Run: headless pygame with SDL's dummy video driver; simulated clock (each Clock.tick advances the game by its frame time, no real sleeping); random seed 0; keys injected as events and as key.get_pressed() state; no mouse input.
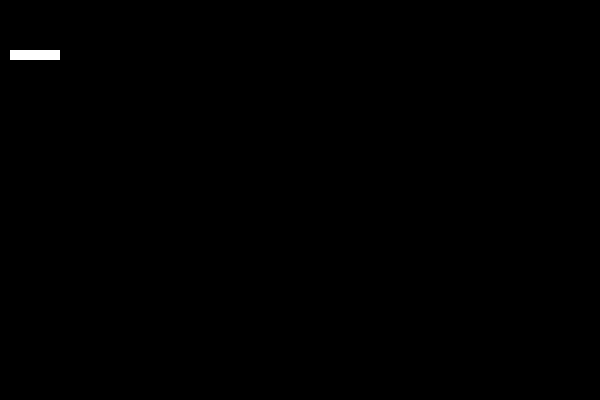
Frame 1 of 4 · flips 1–60 · no input
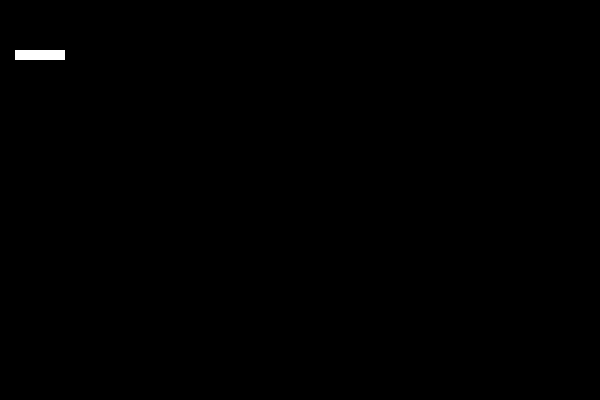
Frame 2 of 4 · flips 61–180 · tapped SPACE, RETURN · held RIGHT (→), D
Frame 3 of 4 · flips 181–300 · held DOWN (↓), S · screen unchanged from frame 2, image omitted
Frame 4 of 4 · flips 301–420 · held LEFT (←), A, UP (↑), W · screen same as frame 1, image omitted

The pygame program that drew these frames:

import pygame,sys
from pygame.locals import *

catx=10 #x-axis
caty=10 #y-axis
screen =0

def myquit():
    pygame.quit()
    sys.exit(0)

def check_inputs(events):
    global catx,caty,screen
    
    for event in events:
        if event.type== QUIT:
                quit()
        else:
            if event.type==KEYDOWN:
                if(event.key== K_ESCAPE):
                    myquit()
                elif event.key==K_LEFT:
                    catx-=5
                    print("Move rect left")
                elif event.key==K_RIGHT:
                    catx+=5
                    print("Move rect right")
                else:
                    print(event.key)
    screen.fill((0,0,0))
    pygame.draw.rect(screen,(255,255,255),(catx,50,50,10))
    pygame.display.update()

def main():
    global screen 
    
    #initialize Pygame
    pygame.init()
    #Set up screen
    SCREEN_WIDTH=600
    SCREEN_HEIGHT=400
    window=pygame.display.set_mode((SCREEN_WIDTH,SCREEN_HEIGHT))
    pygame.display.set_caption('Slither.eat -The Snake Game')
    screen =pygame.display.get_surface()
    
    pygame.display.update()
    
    while True:
        check_inputs(pygame.event.get())

main()
